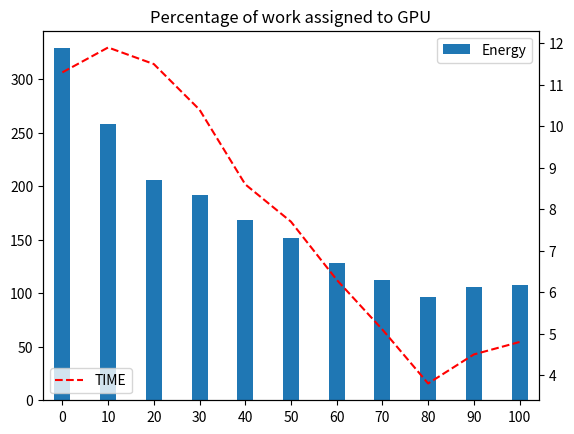
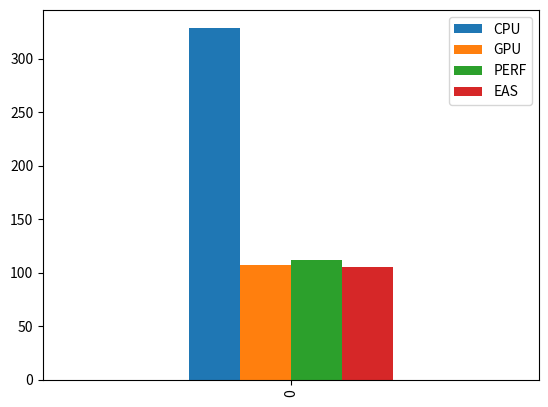

The script that saved these images, in order: (Note: this script raises an exception after producing the figures.)
import matplotlib.pyplot as plt
import numpy as np
import pandas as pd

width = .35 # width of a bar

m1_t = pd.DataFrame({
 'Energy' : [329.02,258.29,205.81,191.81,168.83,151.99,128.39,112.09,96.23,105.67,107.32],
# 'fix' : [60,70,65,70,70,60,50,45,45,45],
# 'normal' : [140,160,170,180,190,200,210,220,230,240],
 'Execution Time' : [11.3,11.9,11.5,10.4,8.6,7.7,6.3,5.1,3.8,4.5,4.8]})
plt.legend(['Energy'])
m1_t[['Energy']].plot(kind='bar', width = width)
m1_t['Execution Time'].plot(secondary_y=True,c="red",linestyle="--")
plt.legend(['TIME'],loc=3)
ax = plt.gca()
# plt.xlim([-width, len(m1_t['Energy'])-width])
# plt.xlim([-width, len(m1_t['Execution Time'])-width])

ax.set_xticklabels(('0','10', '20', '30', '40', '50', '60', '70', '80', '90', '100'))
plt.title("Percentage of work assigned to GPU")

# plt.legend(["Execution Time"],loc='best')
plt.show()
plt.figure()
import matplotlib.pyplot as plt
import numpy as np
import pandas as pd

width = .35 # width of a bar

m1_t = pd.DataFrame({
 'CPU' : [329.02],
 'GPU' : [107.32],
 'PERF' : [112.09],
 'EAS' : [105]})

m1_t[['CPU','GPU','PERF',"EAS"]].plot(kind='bar', width = width)
# m1_t[['GPU']].plot(kind='bar', width = width)
# m1_t[['PERF']].plot(kind='bar', width = width)
# m1_t[['EAS']].plot(kind='bar', width = width)
# m1_t['EAS'].plot(secondary_y=True)
#m1_t['Execution Time'].plot(secondary_y=True,c="red",linestyle="--",label="23")

#ax = plt.gca()
# plt.xlim([-width, len(m1_t['Energy'])-width])
ax.set_xticklabels((["mm"]))

#plt.legend(['Energy',"Execution Time"])
plt.title("Energy")

plt.show()
import matplotlib.pyplot as plt
import numpy as np
import pandas as pd
plt.figure()
width = .35 # width of a bar

m1_t = pd.DataFrame({
 'CPU' : [329.02 * 11.3],
 'GPU' : [107.32 * 4.8],
 'PERF' : [112.09 * 5.1],
 'EAS' : [105 * 4.5]})

m1_t[['CPU','GPU','PERF',"EAS"]].plot(kind='bar', width = width)
# m1_t[['GPU']].plot(kind='bar', width = width)
# m1_t[['PERF']].plot(kind='bar', width = width)
# m1_t[['EAS']].plot(kind='bar', width = width)
# m1_t['EAS'].plot(secondary_y=True)
#m1_t['Execution Time'].plot(secondary_y=True,c="red",linestyle="--",label="23")

#ax = plt.gca()
# plt.xlim([-width, len(m1_t['Energy'])-width])
ax.set_xticklabels((["mm"]))

#plt.legend(['Energy',"Execution Time"])
plt.title("Energy Delay")
plt.show()
